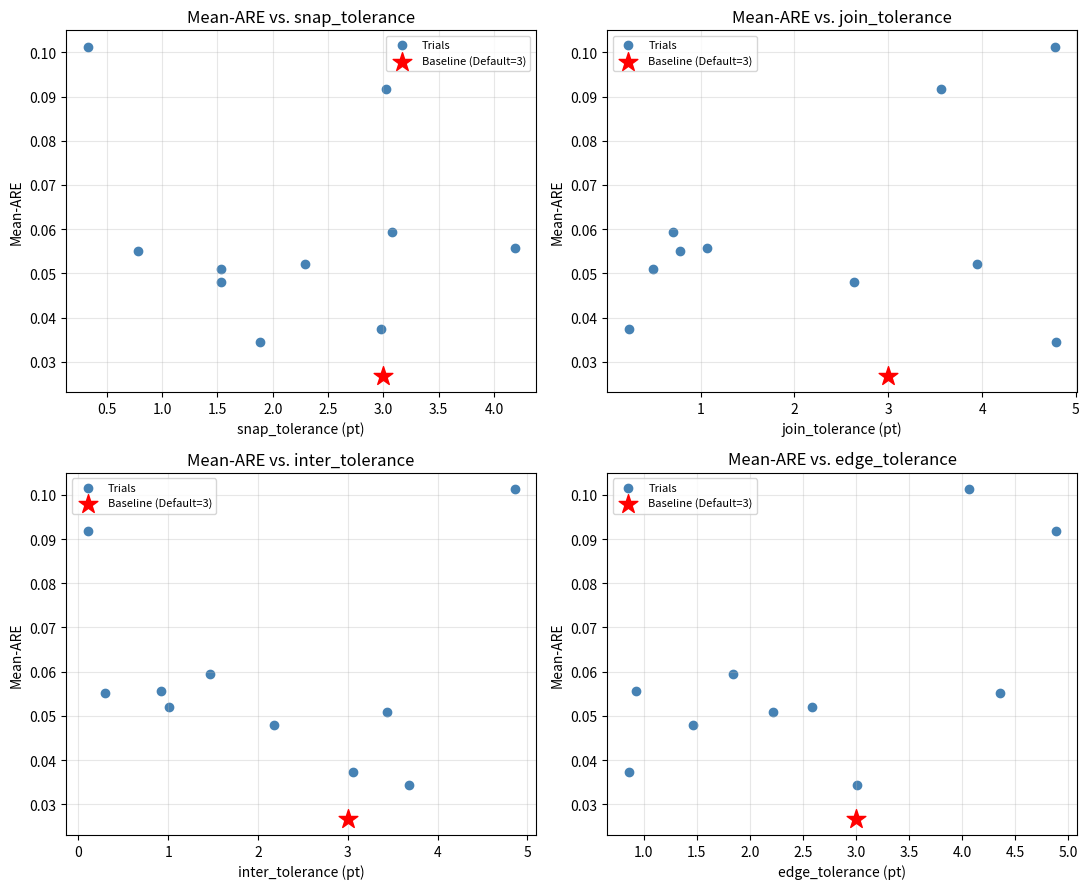

This chart was generated by the following Python code:
import matplotlib.pyplot as plt

baseline = {"snap": 3, "join": 3, "inter": 3, "edge": 3, "are": 0.026791}

trials = [
    (1.8839367978022334, 4.7820929612418785, 3.6819295273113677, 3.0112521755110944, 0.03447906646066524),
    (0.7847737614254557, 0.7846524372910993, 0.29216056920604333, 4.356866013247924, 0.05513611804417878),
    (3.0236085090683402, 3.561605066314109, 0.10354000630788632, 4.878646556374831, 0.09179233206315314),
    (4.187186483226122, 1.068065726711729, 0.9145795850517161, 0.9225246845627721, 0.05564401320119504),
    (1.5303384820864747, 2.6395248511101563, 2.1726834437698423, 1.464882575196151, 0.04795321942023837),
    (3.077620060453569, 0.7016541190797705, 1.4694875821321474, 1.8428000717672695, 0.059397306217609074),
    (2.2940320206116906, 3.9494350858068588, 1.0043591242565495, 2.5865992252204664, 0.05208696113107221),
    (2.9798452813760736, 0.23364557598158855, 3.0559506050642353, 0.8577363421470764, 0.03741521859777911),
    (0.327209512715956, 4.772894252384266, 4.857129126365034, 4.0662386610258, 0.10124139234687657),
    (1.5322072589420546, 0.4912907334521109, 3.4416921233561495, 2.213967043510195, 0.050964983554996054),
]

params = ["snap", "join", "inter", "edge"]
fig, axes = plt.subplots(2, 2, figsize=(11, 9))

for ax, p, idx in zip(axes.flat, params, range(4)):
    xs = [t[idx] for t in trials]
    ys = [t[4] for t in trials]
    ax.scatter(xs, ys, label="Trials", color="steelblue")
    ax.scatter([baseline[p]], [baseline["are"]], color="red", marker="*", s=200, label="Baseline (Default=3)", zorder=5)
    ax.set_xlabel(f"{p}_tolerance (pt)")
    ax.set_ylabel("Mean-ARE")
    ax.set_title(f"Mean-ARE vs. {p}_tolerance")
    ax.legend(fontsize=8)
    ax.grid(alpha=0.3)

plt.tight_layout()
plt.savefig("trial_scan.png", dpi=150)
print("Gespeichert: trial_scan.png")
plt.show()
